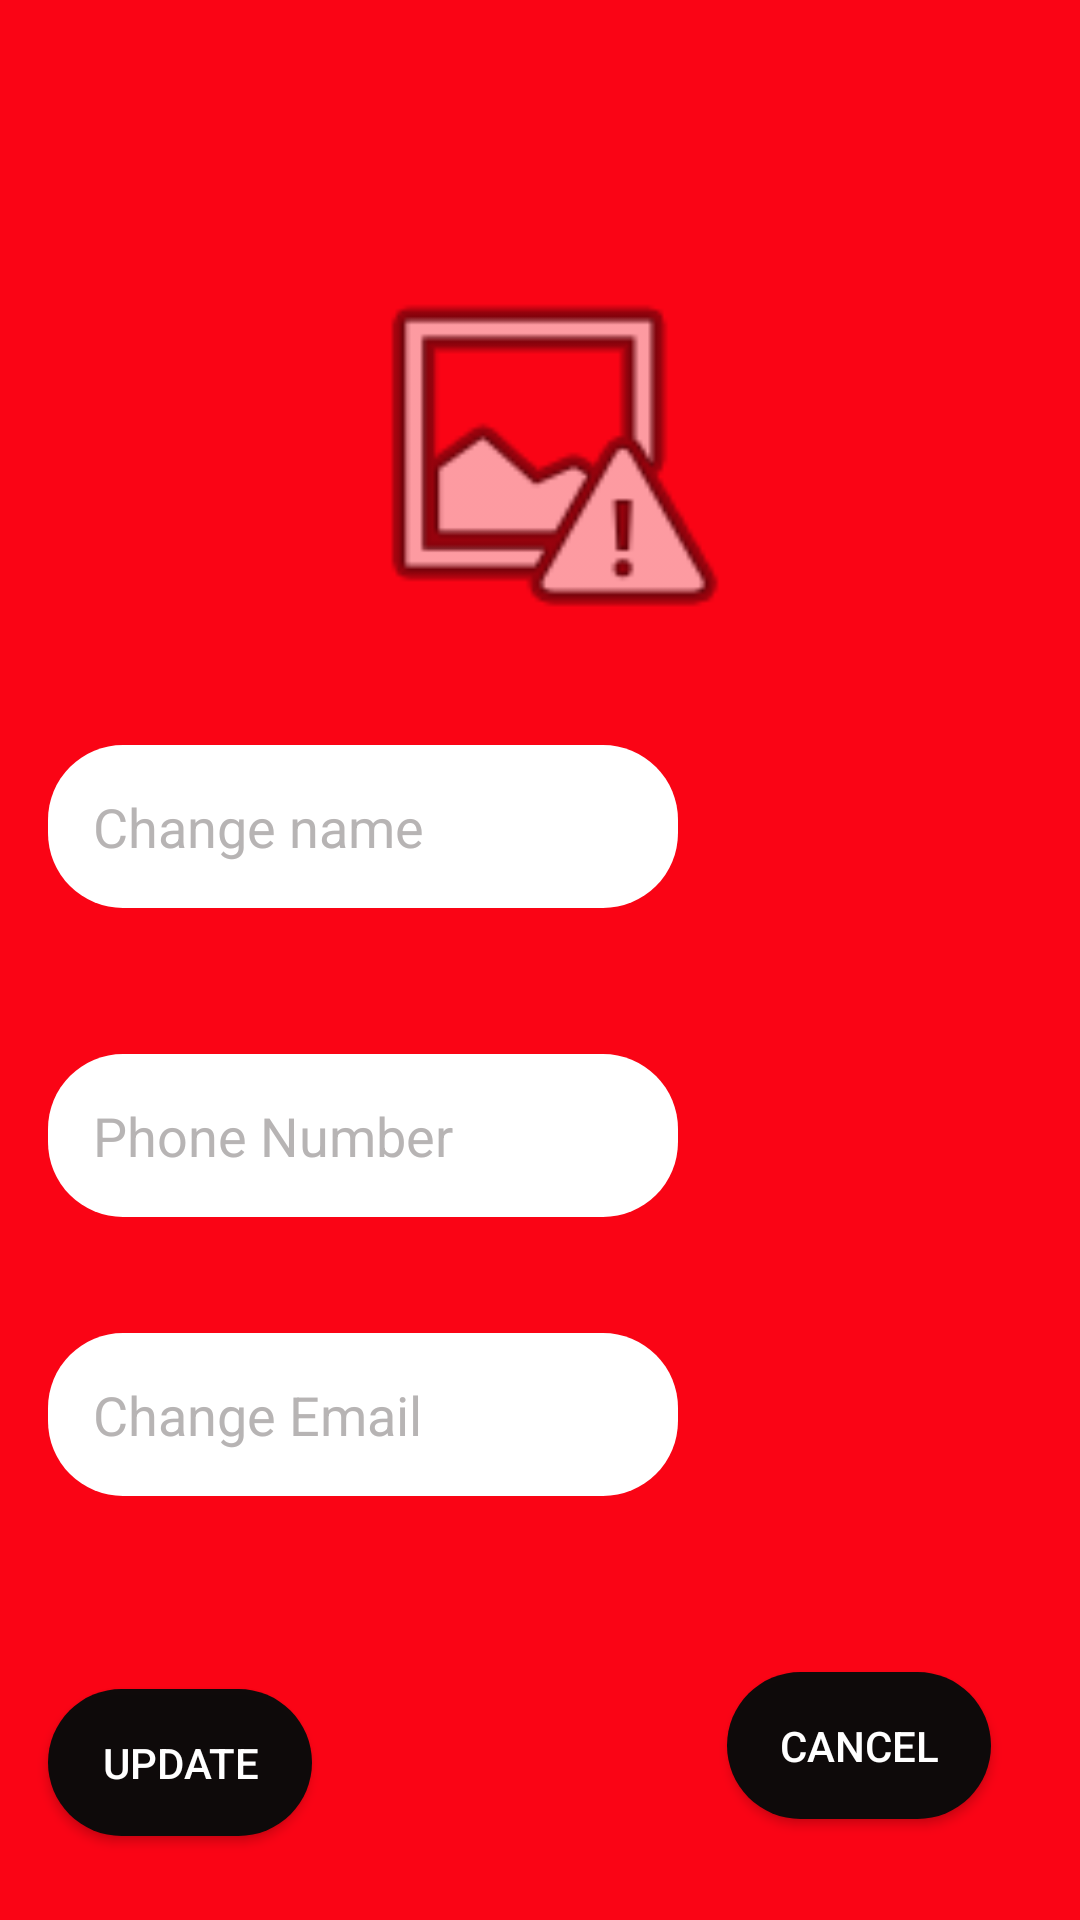

This screen was rendered from an Android layout file. Write that file and the resources it references.
<!-- AndroidManifest.xml: application theme AppTheme -->
<!-- res/layout/activity_update.xml -->
<?xml version="1.0" encoding="utf-8"?>
<android.support.constraint.ConstraintLayout xmlns:android="http://schemas.android.com/apk/res/android"
    xmlns:app="http://schemas.android.com/apk/res-auto"
    xmlns:tools="http://schemas.android.com/tools"
    android:layout_width="match_parent"
    android:layout_height="match_parent"
    android:background="@color/colorAccent"
    tools:context=".UpdateActivity">

    <ImageView
        android:id="@+id/imageView2"
        android:layout_width="198dp"
        android:layout_height="135dp"
        app:layout_constraintBottom_toBottomOf="parent"
        app:layout_constraintEnd_toEndOf="parent"
        app:layout_constraintStart_toStartOf="parent"
        app:layout_constraintTop_toTopOf="parent"
        app:layout_constraintVertical_bias="0.166"
        app:srcCompat="@android:drawable/ic_menu_report_image" />

    <EditText
        android:id="@+id/editText13"
        android:layout_width="wrap_content"
        android:layout_height="wrap_content"
        android:layout_marginBottom="8dp"
        android:layout_marginStart="16dp"
        android:layout_marginTop="236dp"
        android:ems="10"
        android:hint="Change name"
        android:background="@drawable/edittextstyle"
        android:textColorHint="@color/grey"
        android:inputType="textPersonName"
        android:textColor="@color/Black"
        app:layout_constraintBottom_toBottomOf="parent"
        app:layout_constraintEnd_toEndOf="parent"
        app:layout_constraintHorizontal_bias="0.0"
        app:layout_constraintStart_toStartOf="parent"
        app:layout_constraintTop_toTopOf="parent"
        app:layout_constraintVertical_bias="0.036" />

    <EditText
        android:id="@+id/editText14"
        android:layout_width="wrap_content"
        android:layout_height="wrap_content"
        android:layout_marginStart="16dp"
        android:ems="10"
        android:hint="Phone Number"
        android:textColorHint="@color/grey"
        android:background="@drawable/edittextstyle"
        android:textColor="@color/Black"
        android:inputType="phone"
        app:layout_constraintBottom_toTopOf="@+id/button5"
        app:layout_constraintEnd_toEndOf="parent"
        app:layout_constraintHorizontal_bias="0.0"
        app:layout_constraintStart_toStartOf="parent"
        app:layout_constraintTop_toBottomOf="@+id/imageView2"
        app:layout_constraintVertical_bias="0.457" />

    <Button
        android:id="@+id/button5"
        android:layout_width="wrap_content"
        android:layout_height="wrap_content"
        android:layout_marginBottom="28dp"
        android:layout_marginEnd="8dp"
        android:layout_marginStart="16dp"
        android:background="@drawable/buttonstyle"
        android:text="Update"
        app:layout_constraintBottom_toBottomOf="parent"
        app:layout_constraintEnd_toStartOf="@+id/button7"
        app:layout_constraintHorizontal_bias="0.0"
        app:layout_constraintStart_toStartOf="parent" />

    <Button
        android:id="@+id/button7"
        android:layout_width="wrap_content"
        android:layout_height="wrap_content"
        android:layout_marginStart="8dp"
        android:background="@drawable/buttonstyle"
        android:text="Cancel"
        app:layout_constraintBottom_toBottomOf="parent"
        app:layout_constraintEnd_toEndOf="parent"
        app:layout_constraintHorizontal_bias="0.888"
        app:layout_constraintStart_toStartOf="parent"
        app:layout_constraintTop_toBottomOf="@+id/imageView2"
        app:layout_constraintVertical_bias="0.91" />

    <EditText
        android:id="@+id/editText15"
        android:layout_width="wrap_content"
        android:layout_height="wrap_content"
        android:layout_marginBottom="132dp"
        android:layout_marginStart="16dp"
        android:layout_marginTop="8dp"
        android:ems="10"
        android:hint="Change Email"
        android:textColor="@color/Black"
        android:textColorHint="@color/grey"
        android:background="@drawable/edittextstyle"
        android:inputType="textEmailAddress"
        app:layout_constraintBottom_toBottomOf="parent"
        app:layout_constraintEnd_toEndOf="parent"
        app:layout_constraintHorizontal_bias="0.0"
        app:layout_constraintStart_toStartOf="parent"
        app:layout_constraintTop_toTopOf="parent"
        app:layout_constraintVertical_bias="0.979" />

</android.support.constraint.ConstraintLayout>
<!-- resources referenced by this layout -->
<resources>
  <color name="Black">#fa0b0b0b</color>
  <color name="colorAccent">#fbfd0415</color>
  <color name="grey">#fab6b2b2</color>
  <!-- drawable buttonstyle (drawable) -->
  <?xml version="1.0" encoding="utf-8"?>
  <shape xmlns:android="http://schemas.android.com/apk/res/android">
  <corners android:radius="25dp"/>
      <solid android:color="@color/Black" />
      <padding
          android:bottom="15dp"
          android:right="15dp"
          android:left="15dp"
          android:top="15dp"
          />
  </shape>
  <!-- drawable edittextstyle (drawable) -->
  <?xml version="1.0" encoding="utf-8"?>
  <shape xmlns:android="http://schemas.android.com/apk/res/android">
      <corners android:radius="25dp"/>
      <solid android:color="@color/White"/>
      <padding android:bottom="15dp" android:right="15dp" android:left="15dp" android:top="15dp"/>
  </shape>
  <style name="AppTheme" parent="Theme.AppCompat.NoActionBar">
          
          <item name="colorPrimary">@color/Black</item>
          <item name="colorPrimaryDark">#a5500b</item>
          <item name="colorAccent">@color/colorAccent</item>
      </style>
  <color name="White">#ffffff</color>
</resources>
